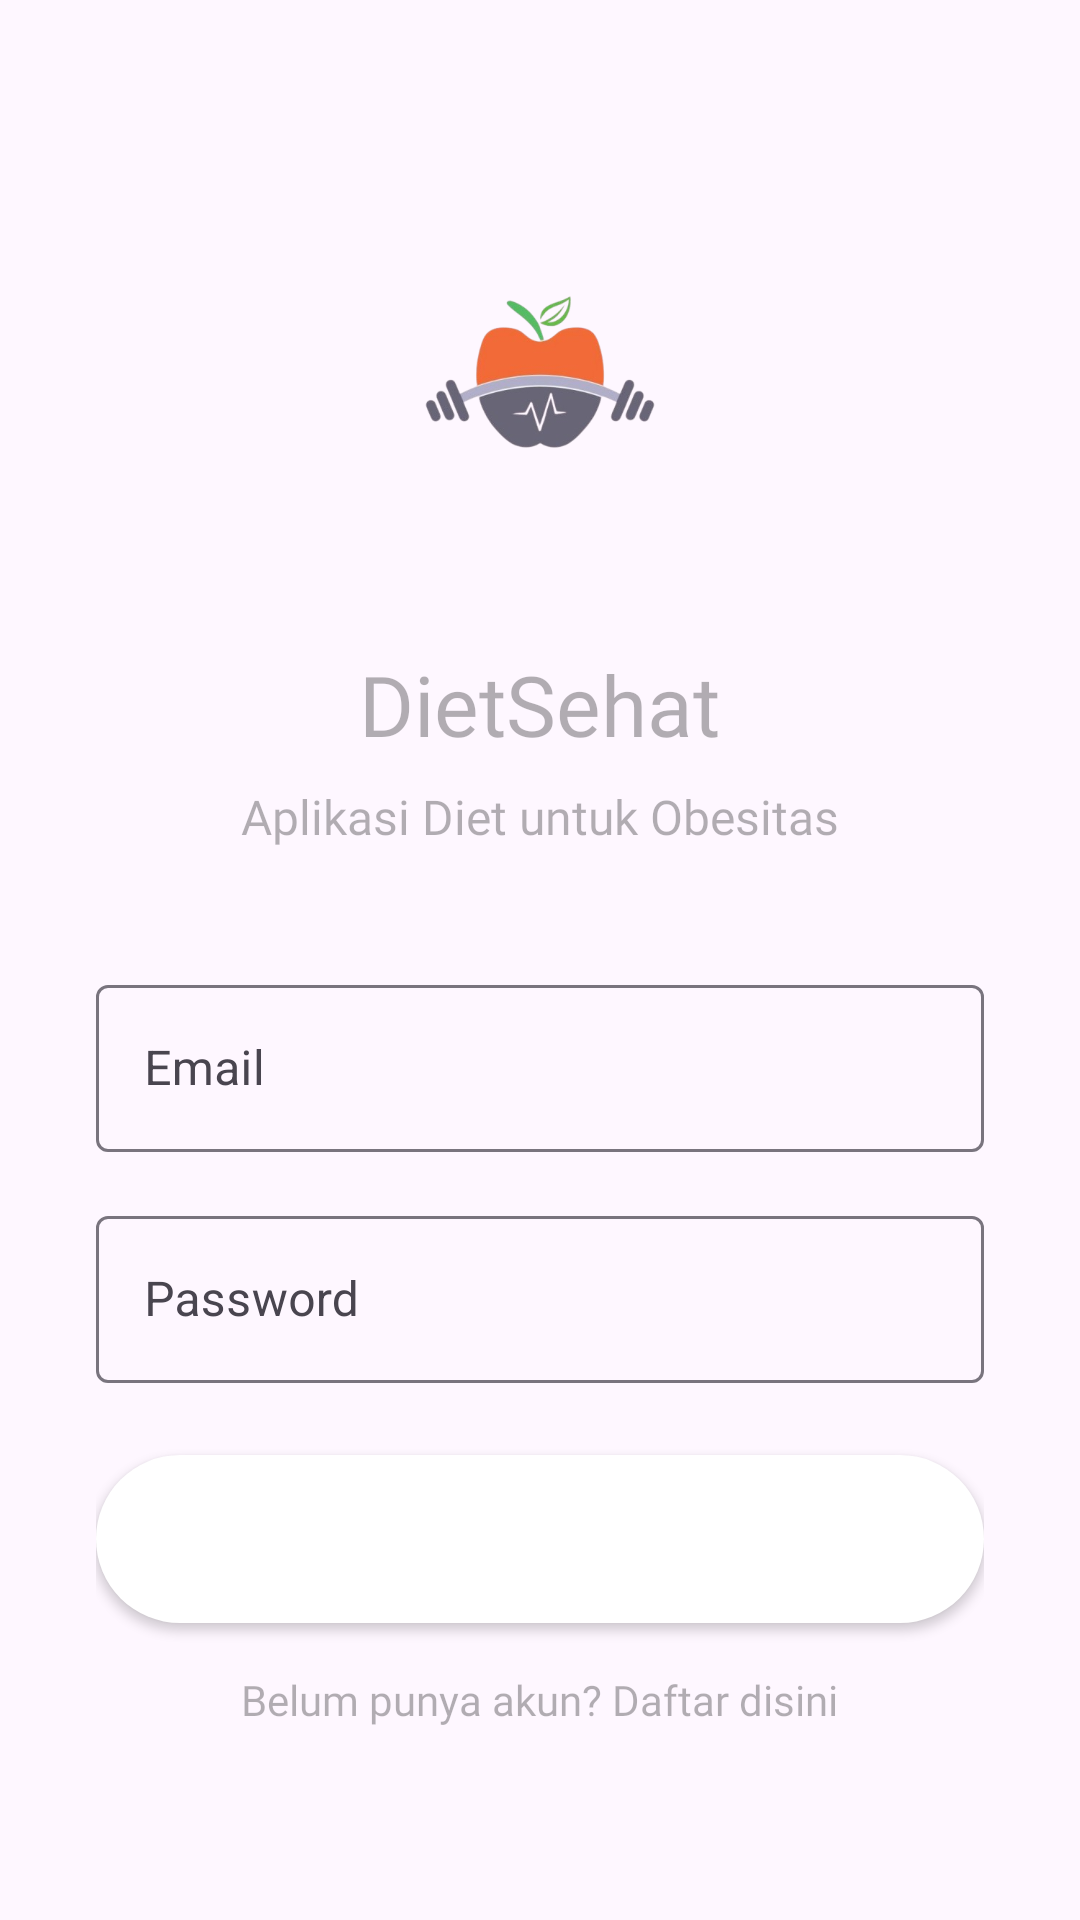

Here is an Android app screen rendered from its layout file. Give the layout XML and the strings, colors and styles it references.
<!-- AndroidManifest.xml: application theme Theme.AplikasiDietUntukObesitas -->
<!-- res/layout/activity_login.xml -->
<?xml version="1.0" encoding="utf-8"?>
<ScrollView xmlns:android="http://schemas.android.com/apk/res/android"
    xmlns:app="http://schemas.android.com/apk/res-auto"
    android:layout_width="match_parent"
    android:layout_height="match_parent"
    android:fillViewport="true">

<LinearLayout
android:layout_width="match_parent"
android:layout_height="wrap_content"
android:gravity="center"
android:orientation="vertical"
android:padding="32dp">

<ImageView
    android:layout_width="120dp"
    android:layout_height="120dp"
    android:layout_marginBottom="32dp"
    android:contentDescription="App Logo"
    android:src="@drawable/ic_diet_logo"/>

<TextView
    android:layout_width="wrap_content"
    android:layout_height="wrap_content"
    android:layout_marginBottom="8dp"
    android:fontFamily="@font/poppins_bold"
    android:text="DietSehat"
    android:textColor="@color/black_30"
    android:textSize="28sp" />

<TextView
    android:layout_width="wrap_content"
    android:layout_height="wrap_content"
    android:layout_marginBottom="40dp"
    android:fontFamily="@font/poppins_regular"
    android:text="Aplikasi Diet untuk Obesitas"
    android:textColor="@color/black_30"
    android:textSize="16sp" />

<com.google.android.material.textfield.TextInputLayout
    android:layout_width="match_parent"
    android:layout_height="wrap_content"
    android:layout_marginBottom="16dp"
    android:theme="@style/WhiteTextInputLayout">

    <com.google.android.material.textfield.TextInputEditText
        android:id="@+id/et_email"
        android:layout_width="match_parent"
        android:layout_height="wrap_content"
        android:hint="Email"
        android:inputType="textEmailAddress"
        android:textColor="@color/black_30"
        android:textColorHint="@color/black_30" />

</com.google.android.material.textfield.TextInputLayout>

<com.google.android.material.textfield.TextInputLayout
    android:layout_width="match_parent"
    android:layout_height="wrap_content"
    android:layout_marginBottom="24dp"
    android:theme="@style/WhiteTextInputLayout">

    <com.google.android.material.textfield.TextInputEditText
        android:id="@+id/et_password"
        android:layout_width="match_parent"
        android:layout_height="wrap_content"
        android:hint="Password"
        android:inputType="textPassword"
        android:textColor="@color/white"
        android:textColorHint="@color/black_30" />

</com.google.android.material.textfield.TextInputLayout>

<Button
    android:id="@+id/btn_login"
    android:layout_width="match_parent"
    android:layout_height="56dp"
    android:layout_marginBottom="16dp"
    android:background="@drawable/button_primary"
    android:fontFamily="@font/poppins_semibold"
    android:text="Masuk"
    android:textColor="@color/white"
    android:textSize="16sp" />

<TextView
    android:id="@+id/tv_register"
    android:layout_width="wrap_content"
    android:layout_height="wrap_content"
    android:fontFamily="@font/poppins_medium"
    android:text="Belum punya akun? Daftar disini"
    android:textColor="@color/black_30"
    android:textSize="14sp" />

</LinearLayout>
    </ScrollView>
<!-- resources referenced by this layout -->
<resources>
  <color name="black_30">#4D000000</color>
  <color name="white">#FFFFFF</color>
  <!-- drawable button_primary (drawable) -->
  <?xml version="1.0" encoding="utf-8"?>
  <shape xmlns:android="http://schemas.android.com/apk/res/android">
      <solid android:color="@color/white" />
      <corners android:radius="28dp" />
      <stroke android:width="0dp" />
  </shape>
  <!-- drawable ic_diet_logo: png bitmap (drawable, 63578 bytes) -->
  <style name="WhiteTextInputLayout" parent="Widget.MaterialComponents.TextInputLayout.OutlinedBox">
          <item name="boxStrokeColor">@color/white</item>
          <item name="android:textColorHint">@color/white_70</item>
          <item name="hintTextColor">@color/white_70</item>
          <item name="helperTextTextColor">@color/white_70</item>
          <item name="android:textColor">@color/white</item>
          <item name="boxBackgroundColor">@color/primary_dark</item> 
      </style>
  <style name="Theme.AplikasiDietUntukObesitas" parent="Base.Theme.AplikasiDietUntukObesitas" />
  <color name="white_70">#B3FFFFFF</color>
  <color name="primary_dark">#388E3C</color>
  <style name="Base.Theme.AplikasiDietUntukObesitas" parent="Theme.Material3.DayNight.NoActionBar">
          
          
          <item name="colorPrimary">@color/primary</item>
          <item name="colorOnPrimary">@color/white</item>
  
          
          <item name="colorSecondary">@color/accent</item>
          <item name="colorOnSecondary">@color/white</item>
  
          
          <item name="colorSurface">@color/background_light</item>
          <item name="colorOnSurface">@color/text_primary</item>
  
          
          <item name="android:statusBarColor">@color/primary_dark</item>
          
      </style>
  <color name="primary">#4CAF50</color>
  <color name="accent">#FF9800</color>
  <color name="background_light">#F8F9FA</color>
  <color name="text_primary">#212121</color>
</resources>
